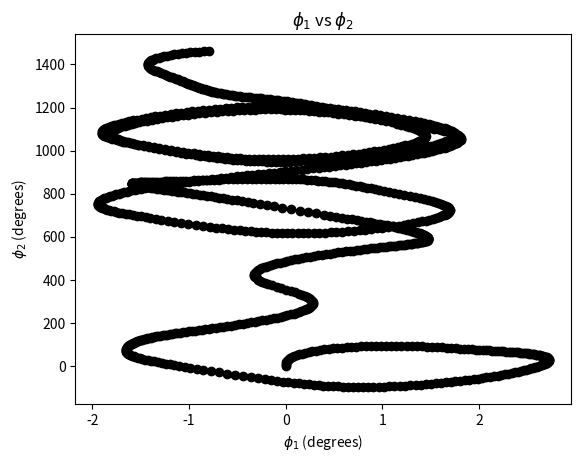

This figure's Python source:
import numpy as np
from scipy.integrate import solve_ivp
import matplotlib.pyplot as plt

# Function to define the equations of motion for the double pendulum
def double_pendulum(t, y, L):
    """
    t: time
    y: array containing the angles and angular velocities of the pendulum
    L: length of the pendulum rod
    """
    theta1, theta1_dot, theta2, theta2_dot = y

    # Define constants
    g = 9.81  # acceleration due to gravity

    # Equations of motion
    theta1_ddot = -(g/L) * np.sin(theta1)
    theta2_ddot = -(g/L) * np.sin(theta2)

    return [theta1_dot, theta1_ddot, theta2_dot, theta2_ddot]

# Length of the pendulum rod
L = 1.0

# Initial conditions: small angles and zero initial velocities
initial_conditions = [1, 0, 2, 0]

# Time span for simulation
t_span = (0, 10)

# Solve the equations of motion
sol = solve_ivp(lambda t, y: double_pendulum(t, y, L), t_span, initial_conditions)

# Extract the angles
theta1 = sol.y[0]
theta2 = sol.y[2]

# Plot the motion
plt.plot(sol.t, theta1, label='Theta 1')
plt.plot(sol.t, theta2, label='Theta 2')
plt.title('Motion of Double Pendulum (Small Angles)')
plt.xlabel('Time')
plt.ylabel('Angle')
plt.legend()
#plt.grid(True)
plt.savefig('double_pendulum_small_angles.png')

#the motion of a double pendulum for small angles and plot the angles as functions of time. Keep in mind that this is only an approximation, and for larger angles, the motion becomes chaotic and cannot be accurately represented by simple harmonic motion equations.


plt.close()

####################################################

import numpy as np
import matplotlib.pyplot as plt
from scipy.integrate import odeint

g = 9.8
l1 = 1
l2 = 1
m1 = 1
m2 = 1

def f(y, t):
    th1, w1, th2, w2 = y

    ydash = np.zeros_like(y)

    ydash[0] = w1
    ydash[1] = (1 / ((m1 + m2) * l1 - m2 * l1 * np.cos(th1 - th2)**2)) * \
               ((-m2 * l1 * w1 * w1 * np.sin(th1 - th2) * np.cos(th1 - th2)) +
                (m2 * g * np.sin(th2) * np.cos(th1 - th2)) -
                (m2 * l2 * w2 * w2 * np.sin(th1 - th2)) -
                ((m1 + m2) * g * np.sin(th1)))

    ydash[2] = w2
    ydash[3] = (1 / (l2 - (m2 * l2 * np.cos(th1 - th2) * np.cos(th1 - th2) / (m1 + m2)))) * \
               ((l1 * w1 * w1 * np.sin(th1 - th2)) -
                (g * np.sin(th2)) +
                ((m2 * l2 / (m1 + m2)) * w2 * w2 * np.sin(th1 - th2) * np.cos(th1 - th2))) + \
               (g * np.sin(th1) * np.cos(th1 - th2))

    return ydash



#t = np.arange(0, 5*np.pi, 0.02)
t = np.arange(0, 4 * np.pi, 0.01)
#th1 = 90 * np.pi / 180
#th1 = 45
#th1 = 15 * np.pi / 180
#th2 = np.sqrt(2)*15 * np.pi / 180
#th1 = 15
#th2 = np.sqrt(2)*15
th1 = 0
th2 = 0
w1 = 0
w2 = 3
yi = [th1, w1, th2, w2]

sol = odeint(f, yi, t)

x1 = l1 * np.sin(sol[:, 0])
y1 = -l1 * np.cos(sol[:, 0])
x2 = l1 * np.sin(sol[:, 0]) + l2 * np.sin(sol[:, 2])
y2 = -l1 * np.cos(sol[:, 0]) - l2 * np.cos(sol[:, 2])

#plt.figure(figsize=(10, 8))

#plt.subplot(2, 2, 1)
plt.plot(x1, y1, '-b', label='Pendulum 1')
plt.plot(x2, y2, '-r', label= 'Pendulum 2')
plt.xlabel('x')
plt.ylabel('y')
plt.title('Trajectory of the Double Pendulum')
plt.legend()
plt.savefig('double_pendulum_trajectory1.png',dpi=300)
#blue line is pendulum with mass m1 and red line is pendulum mass m2. Mass m1 is always restricted to some kind of an arc of a circle, but mass m2 is not restricted to an arc, but can take any shape, 

plt.close()

#plt.subplot(2, 2, 2)
plt.plot(t, sol[:, 0], '-b',label='Pendulum 1')
plt.plot(t, sol[:, 2], '-r',label='Pendulum 2')
plt.xlabel('time')
plt.ylabel('$\phi$ (degrees)')
plt.title('Angular Displacement of the Double Pendulum')
plt.legend()
plt.savefig('double_pendulum_trajectory2.png',dpi=300)
# this plot is the angular displacement of mass m1 and the angular displacement of mass m2 with time. Blue line represents the angular displacement of mass m1 as it varies with time, and the red line represents the angular displacement of mass m2 as it varies with time. Angular displacement is theta 1 with respect to the vertical axis and theta 2 with respect to the vertical axis. Angular displacement of 45 degrees initially 

plt.close()

#plt.subplot(2, 2, 3)
plt.plot(t, sol[:, 1], 'b',label='Pendulum 1')
plt.plot(t, sol[:, 3], 'r',label='Pendulum 2')
plt.xlabel('time')
plt.ylabel('velocity (degrees/s)')
plt.title('Velocity of the Double Pendulum')
plt.legend()
plt.savefig('double_pendulum_trajectory3.png', dpi=300)
#Third plot is theta 1 dot and theta 2 dot, that is the angular velocity of mass m1 and the angular velocity of mass m2 with time. The sharp peaks in the velocity graph represents the velocity suddenly changing
plt.close()

#plt.subplot(2, 2, 4)
plt.plot(sol[:, 0], sol[:, 2], '-ok')
plt.xlabel('$\phi_1$ (degrees)')
plt.ylabel('$\phi_2$ (degrees)')
plt.title('$\phi_1$ vs $\phi_2$')
#plt.title('nabla 'r'$\nabla=100$')

#plt.tight_layout()
plt.savefig('double_pendulum_trajectory4.png',dpi=300)
#Is there some kind of correlation between theta 1 and theta 2. Demonstration of the chaos/behaviour of the system. Nature of the motio is very unpredictable and chaotic with large angles. 
plt.close()

#Can start 3 pendulums with initial displacment very similar to each other but bc of the small difference (91,92,93), they end up undergoing vastly different trajectories. This shows how systems are very sensitive to very small differences of initial displacement. 

###################################################################

import numpy as np
import matplotlib.pyplot as plt
from scipy.integrate import solve_ivp

# Function that returns the derivatives of the system
def double_pendulum(t, y, l1, l2, m1, m2, g):
    theta1, omega1, theta2, omega2 = y

    # Equations of motion
    dydt = [omega1,
            (-g * (2 * m1 + m2) * np.sin(theta1) - m2 * g * np.sin(theta1 - 2 * theta2) -
             2 * np.sin(theta1 - theta2) * m2 * (omega2**2 * l2 + omega1**2 * l1 * np.cos(theta1 - theta2))) /
            (l1 * (2 * m1 + m2 - m2 * np.cos(2 * theta1 - 2 * theta2))),
            omega2,
            (2 * np.sin(theta1 - theta2) * (omega1**2 * l1 * (m1 + m2) +
             g * (m1 + m2) * np.cos(theta1) + omega2**2 * l2 * m2 * np.cos(theta1 - theta2))) /
            (l2 * (2 * m1 + m2 - m2 * np.cos(2 * theta1 - 2 * theta2)))]

    return dydt

# Set up parameters
l1 = 1.0  # length of pendulum 1
l2 = 1.0  # length of pendulum 2
m1 = 1.0  # mass of pendulum 1
m2 = 1.0  # mass of pendulum 2
g = 9.8   # acceleration due to gravity

# Set up initial conditions
theta1_0 = np.pi / 4  # initial angle of pendulum 1 (45 degrees)
omega1_0 = 0.0       # initial angular velocity of pendulum 1
theta2_0 = np.pi / 2  # initial angle of pendulum 2 (90 degrees)
omega2_0 = 0.0       # initial angular velocity of pendulum 2

y0 = [theta1_0, omega1_0, theta2_0, omega2_0]

# Set up time span
t_span = (0, 10)
t_eval = np.linspace(t_span[0], t_span[1], 1000)

# Solve the ODE using the Runge-Kutta method
sol = solve_ivp(double_pendulum, t_span, y0, args=(l1, l2, m1, m2, g), t_eval=t_eval, method='RK45')

# Plot the results
plt.figure(figsize=(10, 6))
plt.plot(sol.t, sol.y[0], label='Pendulum 1')
plt.plot(sol.t, sol.y[2], label='Pendulum 2')
plt.title('Double Pendulum Motion')
plt.xlabel('Time (s)')
plt.ylabel('Angle (radians)')
plt.legend()
plt.savefig('eqs_of_motion.png', dpi=300)

plt.close()

######################################################################


import numpy as np
import matplotlib.pyplot as plt
from scipy.integrate import odeint

g = 9.8
l1 = 1
l2 = 1
m1 = 1
m2 = 1

def f(y, t):
    th1, w1, th2, w2 = y

    ydash = np.zeros_like(y)

    ydash[0] = w1
    ydash[1] = (1 / ((m1 + m2) * l1 - m2 * l1 * np.cos(th1 - th2)**2)) * \
               ((-m2 * l1 * w1 * w1 * np.sin(th1 - th2) * np.cos(th1 - th2)) +
                (m2 * g * np.sin(th2) * np.cos(th1 - th2)) -
                (m2 * l2 * w2 * w2 * np.sin(th1 - th2)) -
                ((m1 + m2) * g * np.sin(th1)))

    ydash[2] = w2
    ydash[3] = (1 / (l2 - (m2 * l2 * np.cos(th1 - th2) * np.cos(th1 - th2) / (m1 + m2)))) * \
               ((l1 * w1 * w1 * np.sin(th1 - th2)) -
                (g * np.sin(th2)) +
                ((m2 * l2 / (m1 + m2)) * w2 * w2 * np.sin(th1 - th2) * np.cos(th1 - th2))) + \
               (g * np.sin(th1) * np.cos(th1 - th2))

    return ydash



#t = np.arange(0, 5*np.pi, 0.02)
t = np.arange(0, 4 * np.pi, 0.01)
#th1 = 90 * np.pi / 180
#th1 = 45
#th1 = 15 * np.pi / 180
#th2 = np.sqrt(2)*15 * np.pi / 180
#th1 = 15
#th2 = np.sqrt(2)*15
th1 = 0
th2 = 0
w1 = 0
w2 = 10
yi = [th1, w1, th2, w2]

sol = odeint(f, yi, t)

x1 = l1 * np.sin(sol[:, 0])
y1 = -l1 * np.cos(sol[:, 0])
x2 = l1 * np.sin(sol[:, 0]) + l2 * np.sin(sol[:, 2])
y2 = -l1 * np.cos(sol[:, 0]) - l2 * np.cos(sol[:, 2])

#plt.figure(figsize=(10, 8))

#plt.subplot(2, 2, 1)
plt.plot(x1, y1, '-b', label='Pendulum 1')
plt.plot(x2, y2, '-r', label= 'Pendulum 2')
plt.xlabel('x')
plt.ylabel('y')
plt.title('Trajectory of the Double Pendulum')
plt.legend()
plt.savefig('1.png',dpi=300) 
plt.close()

#plt.subplot(2, 2, 2)
plt.plot(t, sol[:, 0], '-b',label='Pendulum 1')
plt.plot(t, sol[:, 2], '-r',label='Pendulum 2')
plt.xlabel('time')
plt.ylabel('$\phi_i$ (degrees)')
plt.title('Angular Displacement of the Double Pendulum')
plt.legend()
plt.savefig('2.png',dpi=300)
plt.close()

#plt.subplot(2, 2, 3)
plt.plot(t, sol[:, 1], 'b',label='Pendulum 1')
plt.plot(t, sol[:, 3], 'r',label='Pendulum 2')
plt.xlabel('time')
plt.ylabel('velocity (degrees/s)')
plt.title('Velocity of the Double Pendulum')
plt.legend()
plt.savefig('3.png', dpi=300)
plt.close()

#plt.subplot(2, 2, 4)
plt.plot(sol[:, 0], sol[:, 2] * 180 / np.pi, '-ok')
plt.xlabel('$\phi_1$ (degrees)')
plt.ylabel('$\phi_2$ (degrees)')
plt.title('$\phi_1$ vs $\phi_2$')

plt.savefig('4.png',dpi=300)
